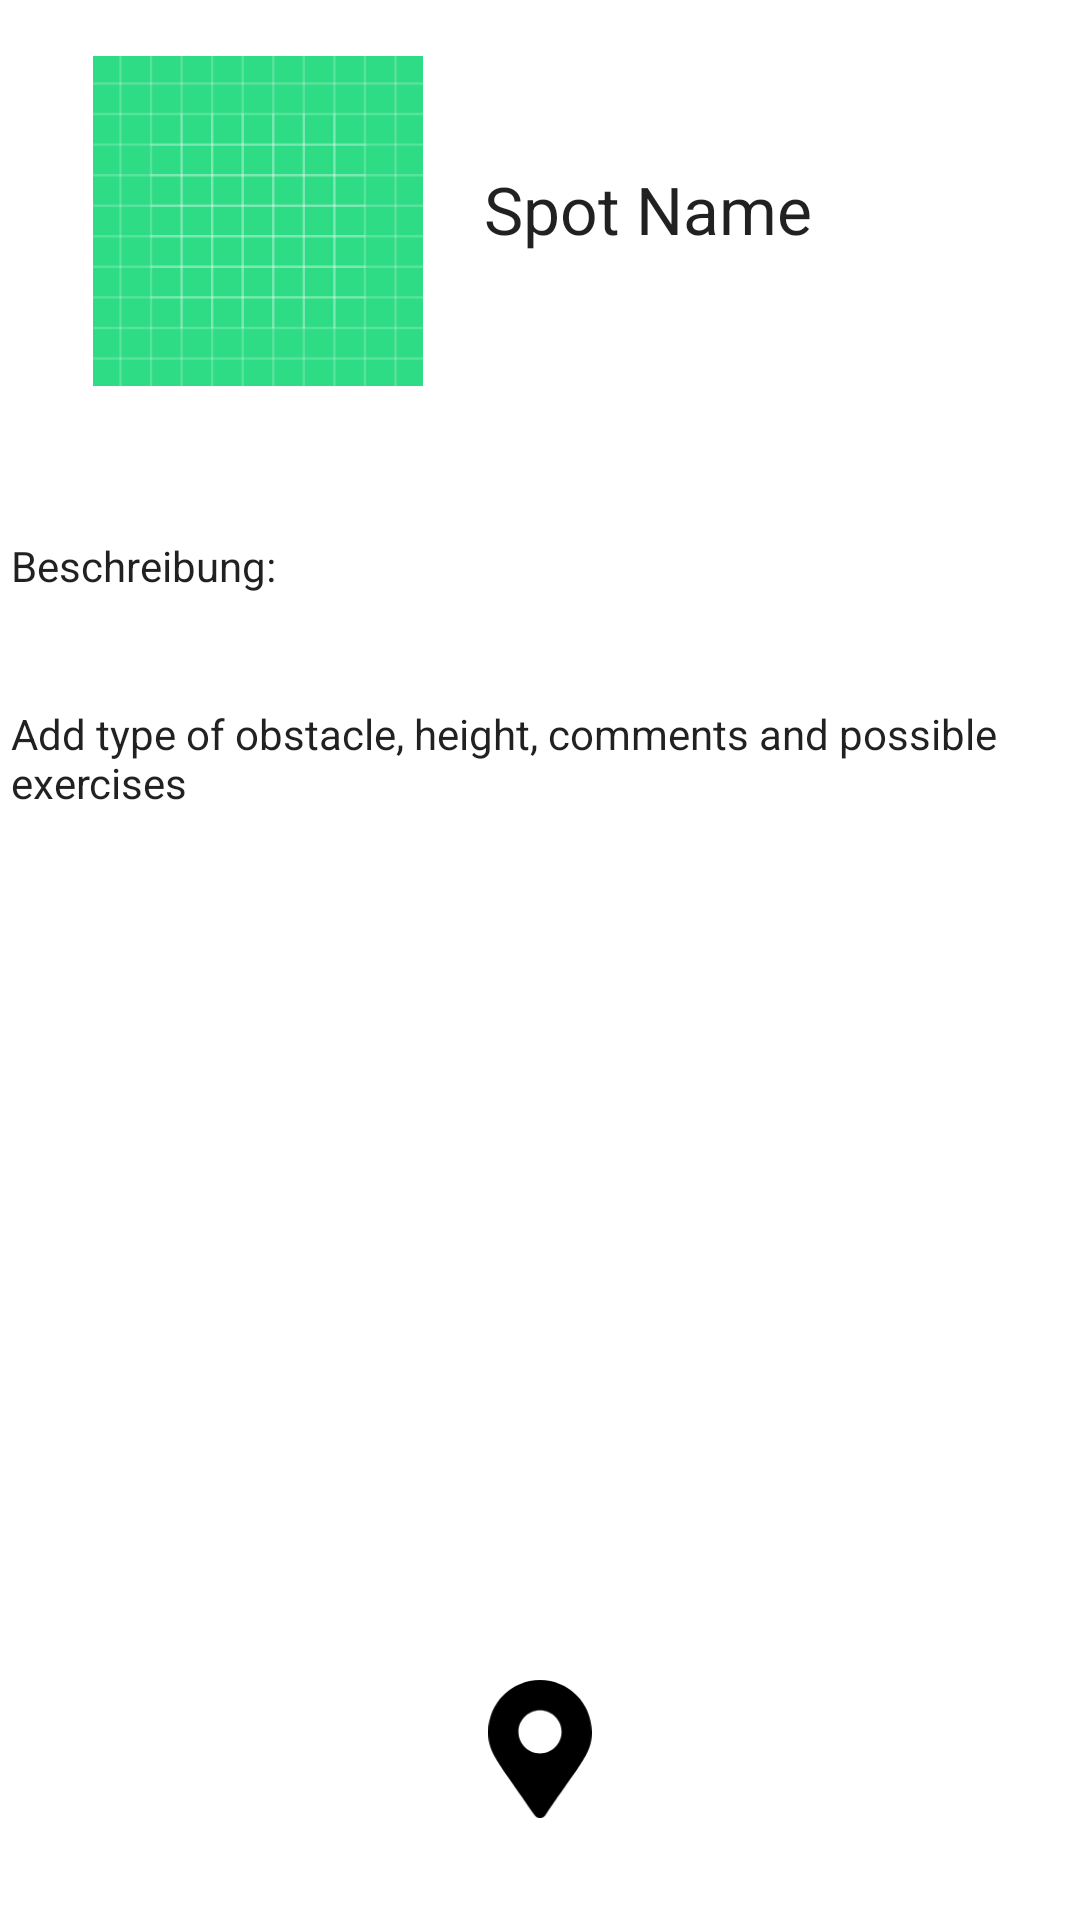

Layout XML and referenced resources for this Android screen:
<!-- AndroidManifest.xml: application theme Theme.Maps -->
<!-- res/layout/spot_details.xml -->
<?xml version="1.0" encoding="utf-8"?>
<androidx.constraintlayout.widget.ConstraintLayout xmlns:android="http://schemas.android.com/apk/res/android"
    xmlns:app="http://schemas.android.com/apk/res-auto"
    xmlns:tools="http://schemas.android.com/tools"
    android:layout_width="match_parent"
             android:layout_height="match_parent">

    <TextView
        android:id="@+id/spot_description"
        android:layout_width="374dp"
        android:layout_height="301dp"
        android:layout_marginTop="72dp"
        android:padding="10dp"
        android:text="@string/description_hint"
        android:textAppearance="@style/TextAppearance.AppCompat.Body1"
        app:layout_constraintEnd_toEndOf="parent"
        app:layout_constraintHorizontal_bias="0.488"
        app:layout_constraintStart_toStartOf="parent"
        app:layout_constraintTop_toBottomOf="@+id/header" />

    <androidx.constraintlayout.widget.ConstraintLayout
        android:id="@+id/header"
        android:layout_width="409dp"
        android:layout_height="153dp"
        android:padding="15dp"
        app:layout_constraintStart_toStartOf="parent"
        app:layout_constraintTop_toTopOf="parent">

        <ImageView
            android:id="@+id/detail_image"
            android:layout_width="110dp"
            android:layout_height="110dp"
            android:layout_marginStart="16dp"
            android:contentDescription="@string/description_detailImage"
            app:layout_constraintBottom_toBottomOf="parent"
            app:layout_constraintStart_toStartOf="parent"
            app:layout_constraintTop_toTopOf="parent"
            app:layout_constraintVertical_bias="0.288"
            app:srcCompat="@drawable/ic_launcher_background" />

        <TextView
            android:id="@+id/spot_header"
            android:layout_width="wrap_content"
            android:layout_height="43dp"
            android:text="Spot Name"
            android:textAppearance="@style/TextAppearance.AppCompat.Large"
            app:layout_constraintBottom_toBottomOf="parent"
            app:layout_constraintEnd_toEndOf="parent"
            app:layout_constraintHorizontal_bias="0.141"
            app:layout_constraintStart_toEndOf="@+id/detail_image"
            app:layout_constraintTop_toTopOf="parent" />

        <ImageButton
            android:id="@+id/edit_button"
            android:layout_width="48dp"
            android:layout_height="48dp"
            android:adjustViewBounds="true"
            android:backgroundTint="#00FFFFFF"
            android:translationX="-10dp"
            android:translationY="20dp"
            app:layout_constraintBottom_toTopOf="@+id/spot_header"
            app:layout_constraintStart_toEndOf="@+id/spot_header"
            app:srcCompat="@drawable/ic_baseline_edit_24" />

        <ImageButton
            android:id="@+id/editPicture"
            android:layout_width="40dp"
            android:layout_height="40dp"
            android:adjustViewBounds="true"
            android:backgroundTint="#00FFFFFF"
            android:translationX="-10dp"
            android:translationY="20dp"
            app:layout_constraintBottom_toBottomOf="@+id/detail_image"
            app:layout_constraintStart_toEndOf="@+id/detail_image"
            app:srcCompat="@drawable/ic_baseline_edit_24" />

    </androidx.constraintlayout.widget.ConstraintLayout>

    <ImageButton
        android:id="@+id/save"
        android:layout_width="76dp"
        android:layout_height="66dp"
        android:backgroundTint="#00F44336"
        android:scaleType="fitCenter"
        app:layout_constraintBottom_toBottomOf="parent"
        app:layout_constraintEnd_toEndOf="parent"
        app:layout_constraintStart_toStartOf="parent"
        app:layout_constraintTop_toBottomOf="@+id/spot_description"
        app:srcCompat="@drawable/ic_map_marker_alt_solid" />

    <TextView
        android:id="@+id/textView2"
        android:layout_width="154dp"
        android:layout_height="27dp"
        android:layout_marginTop="26dp"
        android:layout_marginBottom="19dp"
        android:paddingStart="10dp"
        android:text="@string/description"
        android:textAppearance="@style/TextAppearance.AppCompat.Body1"
        app:layout_constraintBottom_toTopOf="@+id/spot_description"
        app:layout_constraintStart_toStartOf="@+id/spot_description"
        app:layout_constraintTop_toBottomOf="@+id/header"
        app:layout_constraintVertical_bias="0.0" />

</androidx.constraintlayout.widget.ConstraintLayout>
<!-- resources referenced by this layout -->
<resources>
  <!-- drawable ic_launcher_background: vector/xml drawable (drawable, 5605 chars, omitted) -->
  <!-- drawable ic_map_marker_alt_solid (drawable) -->
  <vector xmlns:android="http://schemas.android.com/apk/res/android"
      android:width="384dp"
      android:height="512dp"
      android:viewportWidth="384"
      android:viewportHeight="512">
    <path
        android:pathData="M172.268,501.67C26.97,291.031 0,269.413 0,192 0,85.961 85.961,0 192,0s192,85.961 192,192c0,77.413 -26.97,99.031 -172.268,309.67 -9.535,13.774 -29.93,13.773 -39.464,0zM192,272c44.183,0 80,-35.817 80,-80s-35.817,-80 -80,-80 -80,35.817 -80,80 35.817,80 80,80z"
        android:fillColor="#000000"/>
  </vector>
  <string name="description">Beschreibung:</string>
  <string name="description_detailImage">Picture of the spot</string>
  <string name="description_hint">Add type of obstacle, height, comments and possible exercises</string>
  <style name="Theme.Maps" parent="Theme.MaterialComponents.DayNight.DarkActionBar">
          
          <item name="colorPrimary">@color/green_light</item>
          <item name="colorPrimaryVariant">@color/green_dark</item>
          <item name="colorOnPrimary">@color/white</item>
          
          <item name="colorSecondary">@color/teal_200</item>
          <item name="colorSecondaryVariant">@color/teal_700</item>
          <item name="colorOnSecondary">@color/black</item>
          
          <item name="android:statusBarColor" tools:targetApi="l">?attr/colorPrimaryVariant</item>
          
      </style>
  <color name="green_light">#96C65F</color>
  <color name="green_dark">#3B783E</color>
  <color name="white">#FFFFFFFF</color>
  <color name="teal_200">#FF03DAC5</color>
  <color name="teal_700">#FF018786</color>
  <color name="black">#FF000000</color>
</resources>
